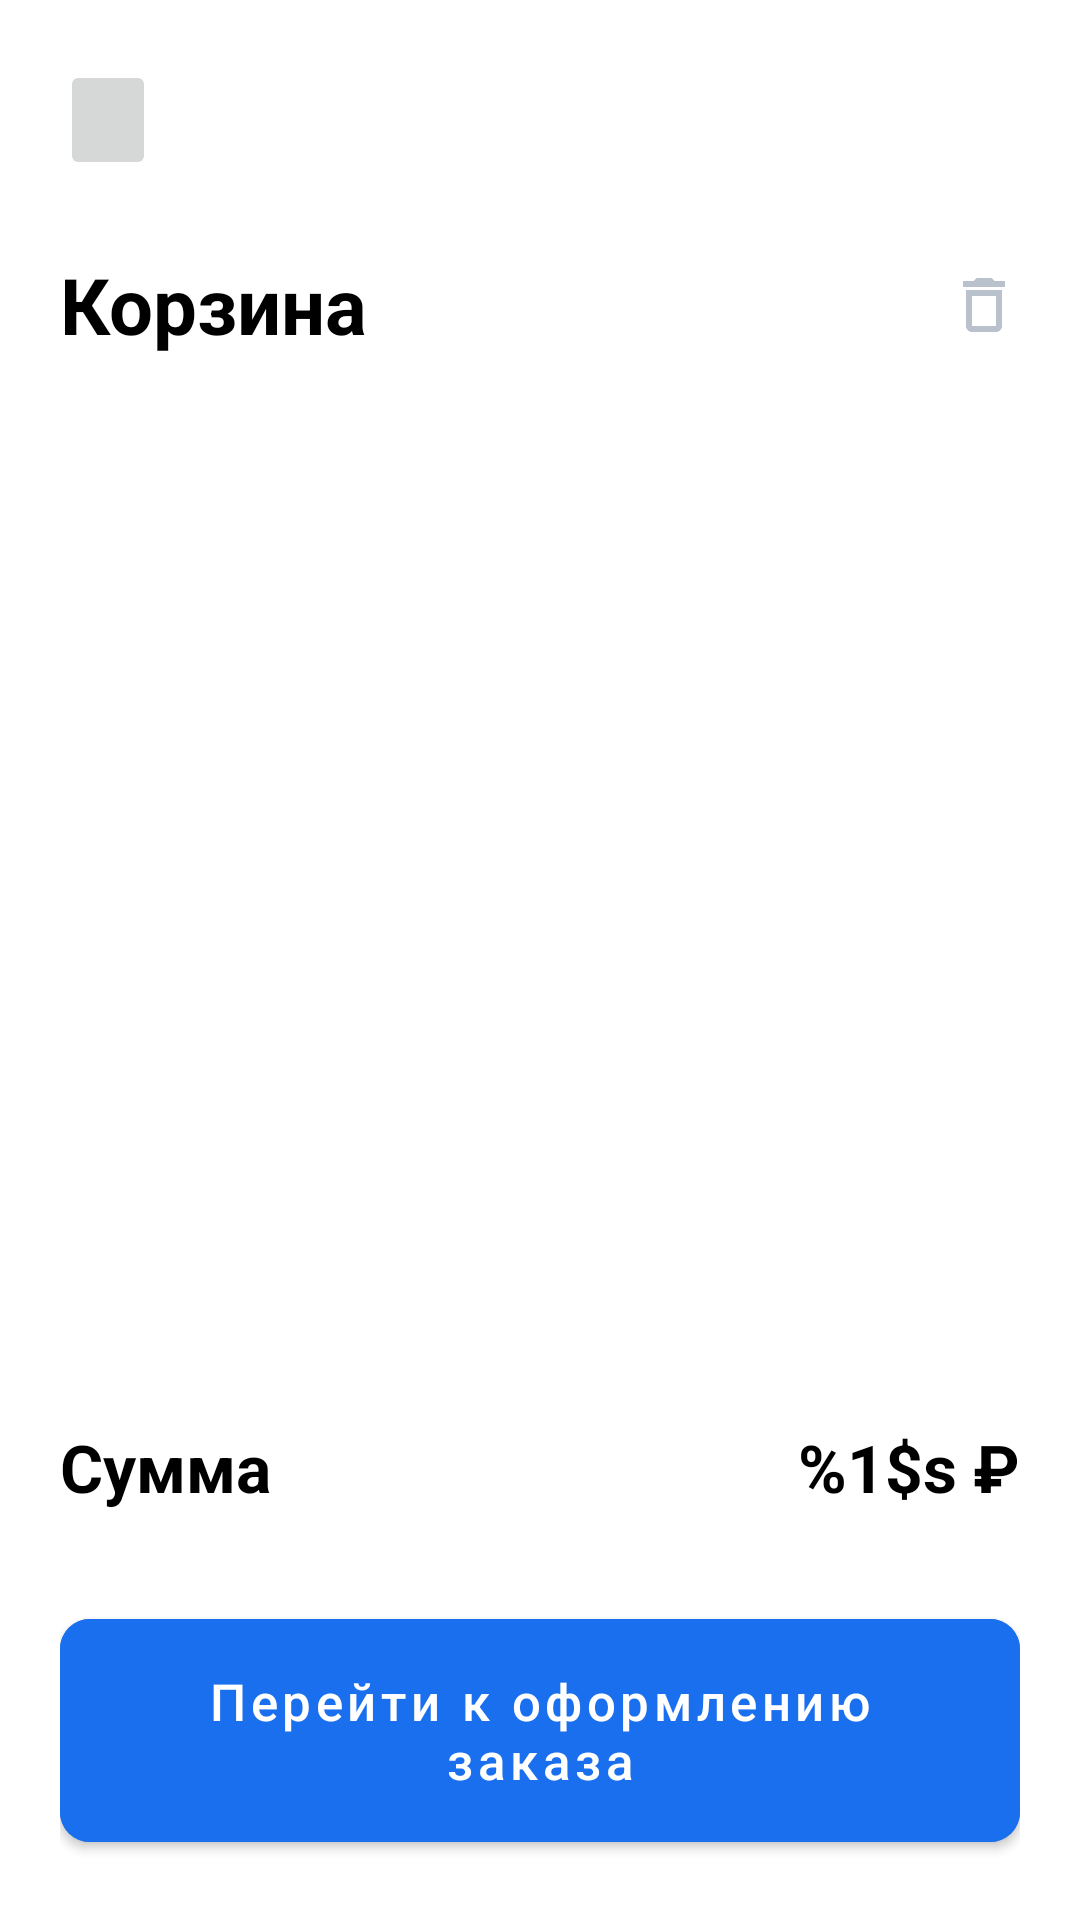

Write the Android layout XML for this screen, with the resource values it uses.
<!-- AndroidManifest.xml: application theme Theme.SmartLab -->
<!-- res/layout/fragment_trash.xml -->
<?xml version="1.0" encoding="utf-8"?>
<androidx.constraintlayout.widget.ConstraintLayout xmlns:android="http://schemas.android.com/apk/res/android"
    xmlns:tools="http://schemas.android.com/tools"
    android:layout_width="match_parent"
    android:layout_height="match_parent"
    xmlns:app="http://schemas.android.com/apk/res-auto"
    android:padding="20dp"
    tools:context=".ui.analyses.trash.TrashFragment">

    <ImageButton
        android:id="@+id/ibtnBack"
        android:layout_width="32dp"
        android:layout_height="40dp"
        android:scaleType="fitXY"
        android:src="@drawable/ic_back"
        app:layout_constraintStart_toStartOf="parent"
        app:layout_constraintTop_toTopOf="parent"/>

    <TextView
        android:id="@+id/tvTrash"
        android:layout_width="wrap_content"
        android:layout_height="wrap_content"
        android:text="Корзина"
        android:textSize="26sp"
        android:textColor="@color/black"
        android:textStyle="bold"
        app:layout_constraintStart_toStartOf="parent"
        app:layout_constraintTop_toBottomOf="@id/ibtnBack"
        android:layout_marginTop="24dp"/>
    
    <ImageView
        android:id="@+id/ivTrash"
        android:layout_width="wrap_content"
        android:layout_height="wrap_content"
        android:src="@drawable/ic_delete"
        app:layout_constraintEnd_toEndOf="parent"
        app:layout_constraintTop_toTopOf="@id/tvTrash"
        app:layout_constraintBottom_toBottomOf="@id/tvTrash"/>

    <androidx.recyclerview.widget.RecyclerView
        android:id="@+id/rvTrash"
        android:layout_width="0dp"
        android:layout_height="0dp"
        app:layout_constraintBottom_toTopOf="@id/tvCountHint"
        android:orientation="vertical"
        app:layoutManager="androidx.recyclerview.widget.LinearLayoutManager"
        app:layout_constraintEnd_toEndOf="parent"
        app:layout_constraintStart_toStartOf="parent"
        app:layout_constraintTop_toBottomOf="@id/tvTrash" />

    <com.google.android.material.button.MaterialButton
        android:id="@+id/btnGoToOrder"
        android:layout_width="0dp"
        android:layout_height="wrap_content"
        android:text="Перейти к оформлению заказа"
        android:textAllCaps="false"
        android:textSize="17sp"
        app:layout_constraintStart_toStartOf="parent"
        app:layout_constraintEnd_toEndOf="parent"
        app:layout_constraintBottom_toBottomOf="parent"
        android:backgroundTint="@color/blue"
        app:cornerRadius="10dp"
        android:paddingVertical="16dp"/>

    <TextView
        app:layout_constraintBottom_toTopOf="@id/btnGoToOrder"
        android:id="@+id/tvCountHint"
        android:layout_width="wrap_content"
        android:layout_height="wrap_content"
        android:text="Сумма"
        android:textColor="@color/black"
        android:textSize="22sp"
        android:layout_marginBottom="30dp"
        android:textStyle="bold"
        app:layout_constraintStart_toStartOf="parent"
        tools:layout_editor_absoluteY="337dp" />

    <TextView
        android:id="@+id/tvCount"
        android:layout_width="wrap_content"
        android:layout_height="wrap_content"
        android:textStyle="bold"
        android:textSize="22sp"
        android:text="@string/count"
        android:textColor="@color/black"
        app:layout_constraintEnd_toEndOf="parent"
        app:layout_constraintTop_toTopOf="@id/tvCountHint"
        app:layout_constraintBottom_toBottomOf="@id/tvCountHint"/>

</androidx.constraintlayout.widget.ConstraintLayout>
<!-- resources referenced by this layout -->
<resources>
  <color name="black">#FF000000</color>
  <color name="blue">#1A6FEE</color>
  <!-- drawable ic_delete (drawable) -->
  <vector android:height="24dp" android:tint="#B8C1CC"
      android:viewportHeight="24" android:viewportWidth="24"
      android:width="24dp" xmlns:android="http://schemas.android.com/apk/res/android">
      <path android:fillColor="@android:color/white" android:pathData="M6,19c0,1.1 0.9,2 2,2h8c1.1,0 2,-0.9 2,-2L18,7L6,7v12zM8,9h8v10L8,19L8,9zM15.5,4l-1,-1h-5l-1,1L5,4v2h14L19,4z"/>
  </vector>
  <string name="count">%1$s ₽</string>
  <style name="Theme.SmartLab" parent="Theme.MaterialComponents.DayNight.NoActionBar">
          
          <item name="colorPrimary">@color/purple_500</item>
          <item name="colorPrimaryVariant">@color/purple_700</item>
          <item name="colorOnPrimary">@color/white</item>
          
          <item name="colorSecondary">@color/teal_200</item>
          <item name="colorSecondaryVariant">@color/teal_700</item>
          <item name="colorOnSecondary">@color/black</item>
          
          <item name="android:statusBarColor">@color/white</item>
          
      </style>
  <color name="purple_500">#FF6200EE</color>
  <color name="purple_700">#FF3700B3</color>
  <color name="white">#FFFFFFFF</color>
  <color name="teal_200">#FF03DAC5</color>
  <color name="teal_700">#FF018786</color>
</resources>
